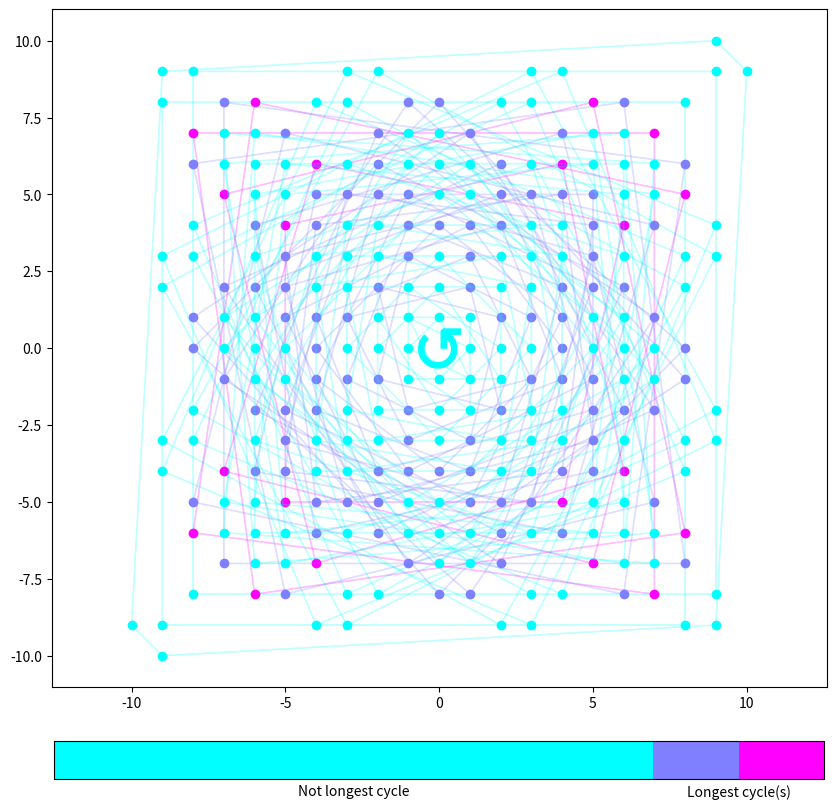

Reproduce this figure in Python.
#!/usr/bin/env python3
import numpy as np
import matplotlib
matplotlib.use('Agg') # is this necessary?
from matplotlib import pyplot as plt
import matplotlib.colors as mcolors
import matplotlib.cm as cm
import matplotlib.patches as mpatches
import matplotlib as mpl

def discrete_sine_poly(d):
    '''
    Returns a function representing the trig-approximating polynomial of odd degree d>=3, defined for
    abs(x) <= (d+5)/2.
    
    If abs(x) > (d+5)/2, then the function representing the polynomial returns None.
    '''
    if d%2 == 0:
        raise ValueError("degree d must be odd!")
    
    def p(x):
        if abs(x) > (d+5)//2:
            return None # Outside defined range
        
        val = [0,1,1,0,-1,-1][x%6]

        if d%4 == 3: # Flip if d requires it
            val = -val
        
        if x == (d+3)/2:
            val+=1
        elif x == -(d+3)/2:
            val-=1
        elif x == (d+5)/2:
            val+=(d+2)
        elif x == -(d+5)/2:
            val-=(d+2)

        return val
    return p

def henon(p,X,x_coeff=-1):
    '''
    Given a polynomial p and X = (x,y), returns the vector (y,x_coeff*x + p(y)).

    If p(y) returns None, then this function also returns None.
    '''
    result = p(X[1])
    if result == None: # If the polynomial is not defined here, return None.
        return None
    
    return [X[1],x_coeff*X[0]+p(X[1])]

def trace_pt(p,X,escape_radius,x_coeff=-1):
    '''
    Returns the periodic orbit of a point X = (x,y) under iteration of the Henon map (x,y) -> (y,x_coeff*x + p(y)).
    Does not include the first point again.
    
    If the point is not part of a periodic cycle, returns an empty list.
    
    Parameters:
        p (function): The polynomial. Should be defined on relevant integer values.
        X (2-tuple): The starting point.
        escape_radius (int): If the point iterates outside the box of radius escape_radius, then return [].
        x_coeff (int): (Default: -1) The Henon map is (x,y) -> (y,x_coeff*x + p(y)).
    '''
    orbit = []
    while X not in orbit:
        orbit.append(X)
        X = henon(p,X,x_coeff=x_coeff)
        
        if X == None:
            return []
        if abs(X[0])>escape_radius or abs(X[1])>escape_radius:
            return []
    return orbit

def plot_orbit(orbit,colour_parameter,figure_scale,colour_style="DEFAULT"):
    '''
    Plots a given periodic cycle on the currently open figure, given some parameters.

    Parameters:
        orbit (list/tuple): The periodic cycle to plot, including each element in order, once.
                            A 2-cycle should have a list of length 2, for example.
        colour_parameter (int): A value which works together with colour_style to 
                                determine the colour to plot with. See colour_style.
        figure_scale (int): The larger this is, the smaller the circlular arrow that represents a fixed point is.
        colour_style (str): (default: "DEFAULT") Options to choose the colour of the plot.
            "DEFAULT": A collection of arbitrary colours.
            "PARAMETER": Using the cool cmap in matplotlib. 0 to 255.
    '''
    if colour_style == "DEFAULT":
        # initialise the colours
        colours=["navy","mediumblue","slateblue","blueviolet","indigo","mediumorchid","thistle","plum","magenta","deeppink","crimson","lightpink","salmon","red","brown","maroon","saddlebrown","peru","sandybrown","lightsalmon","darkorange","goldenrod","gold","khaki","y","olive","olivedrab","yellowgreen","chartreuse", "limegreen", "g", "seagreen","mediumaquamarine","lightseagreen","teal","c","aqua","deepskyblue","lightskyblue","steelblue"]
        colours = [colours[3*i%len(colours)] for i in range(0,len(colours))] # shuffle so that they're not too close
        col = colours[colour_parameter % len(colours)]         # pick the corresponding colour
    if colour_style == "PARAMETER":
        col = cm.cool(colour_parameter)

    if len(orbit) == 1:     # this must be a fixed point
        plt.plot(orbit[0][0],orbit[0][1],marker=r'$\circlearrowleft$',ms=30/figure_scale,color = col)
    else:
        xs = [orbit[i][0] for i in range(len(orbit))]
        ys = [orbit[i][1] for i in range(len(orbit))]
        plt.scatter(xs,ys,color = col)              # plots the individual vertices
        orbit.append(orbit[0])
        for k in range(len(orbit)-1):
            plt.arrow(orbit[k][0],orbit[k][1],orbit[k+1][0]-orbit[k][0],orbit[k+1][1]-orbit[k][1],width=.01,color = col,alpha =0.2)         # plots an arrow between two consecutive iterates

def find_longest_cycle_length(p,escape_radius,check_radius,x_coeff=-1):
    '''
    Returns the length of the longest periodic cycle of the Henon map (x,y) -> (y,x_coeff*x + p(y)).
    Checks only periodic cycles starting within the box of radius check_radius, and entirely contained within the box
        escape_radius.
    
    Parameters:
        p (function): The polynomial associated with the Henon map
        escape_radius (int): If the point iterates outside the box of radius escape_radius, then assume it escapes.
        check_radius (int): The box to check for periodic cycles.
        x_coeff (int): (Default: -1) The Henon map is (x,y) -> (y,x_coeff*x + p(y)).
    '''

    found_points = []
    largest_orbit_size = 0

    for x_tocheck in range(-check_radius,check_radius):
        for y_tocheck in range(-check_radius,check_radius):
            if [x_tocheck,y_tocheck] in found_points:
                continue
            else:
                orbit = trace_pt(p,[x_tocheck,y_tocheck],escape_radius,x_coeff=x_coeff)
                if len(orbit) == 0:
                    continue
                #print(orbit)
                found_points.extend(orbit)
                if len(orbit) > largest_orbit_size:
                    #print(orbit)
                    largest_orbit_size = len(orbit)
    return largest_orbit_size

def create_henon_graphic(p,escape_radius,check_radius
                         ,figure_name="output"
                         ,figure_title=""
                         ,figure_size=10
                         ,reference_box_size=0
                         ,colour_style="DEFAULT"
                         ,x_coeff=-1):
    '''
    Plot all periodic cycles of the Henon map (x,y) -> (y,x_coeff*x + p(y)),
    checking the orbits of all points in a box of radius check_radius,
    and assuming all points outside of a box of radius escape_radius are not periodic (i.e. escape).
    
    Parameters:
        p (function): The polynomial associated with the Henon map
        escape_radius (int): If the point iterates outside the box of radius escape_radius, then assume it escapes.
        check_radius (int): The box to check for periodic cycles.
        figure_name (str): (Default: "output") The name of the file to save the figure to (extension is assumed to be .png)
        figure_title (str): (Default: "") The title of the figure (shown on the plot). By default, this is empty.
        figure_size (int): (Default: 10) The size of the figure
        reference_box_size (int): (Default: 0) The size of the reference box to draw. If the value is 0, then don't draw a reference box.
        colour_style (str): (default: "DEFAULT") Options to choose the colour of the plot.
            "DEFAULT": A collection of arbitrary colours.
            "LENGTH": The colour of each cycle is determined by its length, with the longest cycle being magenta and a 1-cycle being cyan.
            "LONGEST": The colour of each cycle is determined by whether it is the longest cycle or not. 
                       Ties are handled by colouring a single cycle in pink, and the rest in purple.
        x_coeff (int): (Default: -1) The Henon map is (x,y) -> (y,x_coeff*x + p(y)).
    '''

    found_points = []        # store all the vertices whose orbits we've already plotted
    fig,ax = plt.subplots(figsize = (figure_size,figure_size))

    if reference_box_size>0: # Draw the reference box
        xs = [-reference_box_size,-reference_box_size,reference_box_size,reference_box_size,-reference_box_size]     
        ys = [-reference_box_size,reference_box_size,reference_box_size,-reference_box_size,-reference_box_size]
        plt.plot(xs,ys,"--",color = "grey")

    if colour_style == "LENGTH" or "LONGEST":
        longest_cycle = find_longest_cycle_length(p,escape_radius,check_radius,x_coeff=x_coeff)
    if colour_style == "LONGEST":
        exceptional_cycle_already_plotted = False

    count = 0
    for i in range(-check_radius,check_radius+1):    
        for j in range(-check_radius,check_radius+1):        # iterate through all the points
            if [i,j] in found_points: continue            # only iterate if we haven't plotted already, to reduce computation
            
            orbit = trace_pt(p,[i,j],escape_radius,x_coeff=x_coeff)     # get the orbit by tracing the point
            if len(orbit) == 0: continue
            #print(orbit)
            found_points.extend(orbit)          # add each iterate to the list of plotted vertices
            if colour_style == "DEFAULT":
                plot_orbit(orbit,count,figure_scale=check_radius/figure_size)       # plot the orbit    
            elif colour_style == "LENGTH":
                colour_param = round((len(orbit)-1)/longest_cycle*255)
                plot_orbit(orbit,colour_param,figure_scale=check_radius/figure_size,colour_style="PARAMETER")
            elif colour_style == "LONGEST":
                if len(orbit) == longest_cycle:
                    if exceptional_cycle_already_plotted:
                        colour_param = 127
                    else:
                        colour_param = 255
                        exceptional_cycle_already_plotted = True
                else:
                    colour_param = 0
                plot_orbit(orbit,colour_param,figure_scale=check_radius/figure_size,colour_style="PARAMETER")
            count += 1                   # for count-based colour styles

    # plot formatting:
    
    if colour_style == "LENGTH":
        cmap = mpl.cm.cool
        norm = mpl.colors.Normalize(vmin=1, vmax=longest_cycle)
        fig.colorbar(mpl.cm.ScalarMappable(norm=norm, cmap=cmap),ax=ax
                 ,location='bottom', label='Length of cycle', ticks=[1,longest_cycle]
                 ,fraction=0.05, pad=0.07
                 )
    elif colour_style == "LONGEST":
        cmap = mpl.cm.cool
        bounds = [1, 8, 9, 10]
        norm = mpl.colors.BoundaryNorm(bounds, cmap.N)

        cbar = fig.colorbar(mpl.cm.ScalarMappable(norm=norm, cmap=cmap)
                    ,ax=ax, location='bottom', spacing='proportional'
                    ,fraction=0.05, pad=0.07)
        cbar.ax.tick_params(length=0)
        cbar.set_ticks(ticks=[1,4.5,8,9,10],labels=["","Not longest cycle","","Longest cycle(s)",""])


    plt.axis('equal')
    if figure_title != "":
        plt.title(figure_title)
    plt.savefig(figure_name)
    plt.close()

def make_your_own_function(values,index_start): 
    '''
    Define a function that takes specified values at consecutive integers starting at index_start.

    Parameters:
        values (list): The values to take at each consecutive integer starting at index_start.
        index_start (int): The first integer to define the function at.
    '''
    def p(x):
        if x-index_start<0 or x-index_start>=len(values):
            #print("Outside function range!")
            return None
        return values[x-index_start]
    return p

def count_cycle_lengths(p,escape_radius,check_radius,x_coeff=-1):
    '''
    Returns a dictionary, which counts the number of periodic cycles of each cycle length, of the Henon map
    (x,y) -> (y,x_coeff*x + p(y)).

    Parameters: 
        p (function): The polynomial associated with the Henon map
        escape_radius (int): If the point iterates outside the box of radius escape_radius, then assume it escapes.
        check_radius (int): The box to check for periodic cycles.
        x_coeff (int): (Default: -1) The Henon map is (x,y) -> (y,x_coeff*x + p(y)).
    '''
    found_points = []
    lengths = {}
    for x_tocheck in range(-check_radius,check_radius):
        for y_tocheck in range(-check_radius,check_radius):
            if [x_tocheck,y_tocheck] in found_points:
                continue
            else:
                orbit = trace_pt(p,[x_tocheck,y_tocheck],escape_radius,x_coeff=x_coeff)
                orbit_length = len(orbit)
                if orbit_length == 0:
                    continue
                #print(orbit)
                if orbit_length not in lengths:
                    lengths[orbit_length] = 1
                else:
                    lengths[orbit_length] += 1
                
                found_points.extend(orbit)
    lengths = {a:b for a,b in sorted(lengths.items())}
    return lengths

def count_preper(p,radius,x_coeff):
    '''
    Returns the total number of integer periodic points of the Henon map (x,y) -> (y,x_coeff*x + p(y))
    within the box of the specified radius.
    
    Parameters:
        p (function): The polynomial associated with the Henon map
        radius (int): The box to check for preperiodic points.
        x_coeff (int): (Default: -1) The Henon map is (x,y) -> (y,x_coeff*x + p(y)).
    '''
    found_points = []

    for x_tocheck in range(-radius,radius):
        for y_tocheck in range(-radius,radius):
            if [x_tocheck,y_tocheck] in found_points:
                continue
            else:
                orbit = trace_pt(p,[x_tocheck,y_tocheck],radius,x_coeff=x_coeff)
                if len(orbit) == 0:
                    continue
                #print(orbit)
                found_points.extend(orbit)
    found_points = [list(tupl) for tupl in {tuple(item) for item in found_points }]   # sanity check, ensures no duplicates     
    return len(found_points)

def shift_poly_in_x(shift,poly):       
    '''
    Shifts the given function to the right, returning poly(x-shift).

    Parameters:
        shift (int): The distance to shift the function by.
        poly (function): The function to shift.
    '''
    def new_poly(x):
        return poly(x-shift)
    return new_poly

def next_list_lexicographic_order(input_list,min_entry,max_entry): 
    '''
    Returns the next list by alphabetic order. VIVIAN PLEASE CLARIFY WHAT THIS IS, I'M A BIT CONFUSED.
    '''
    if min(input_list) >= max_entry:
        return
    elif input_list[0] == max_entry:
        return [min_entry]+next_list_lexicographic_order(input_list[1:],min_entry,max_entry)
    else:
        input_list[0] += 1
        return input_list

def list_of_differences(input_list):
    new_list = [0]*(len(input_list)-1)
    for i in range(len(new_list)):
        new_list[i] = input_list[i+1]-input_list[i]
    return new_list

def find_degree_of_interpolating_polynomial(list_of_values):
    if list_of_values == []: return 0
    if max(list_of_values) == min(list_of_values):
        return 0
    else:
        return 1 + find_degree_of_interpolating_polynomial(list_of_differences(list_of_values))

def print_longest_cycles(f_min,f_max,x_min,x_max,desired_degree):
    '''
    Prints the longest cycles of the Henon map (x,y) -> (y,x_coeff*x + p(y)) for all polynomials p with degree <= desired_degree.

    Searches amongs polynomials p taking integer values between f_min and f_max on the integers between x_min and x_max.

    Parameters:
        f_min (int): The minimum value that the polynomial can take on the given range.
        f_max (int): The maximum value that the polynomial can take on the given range.
        x_min (int): The first integer to interpolate the function at.
        x_max (int): The last integer to interpolate the function at.
    '''
    f_range = f_max-f_min+1
    x_range = x_max-x_min+1
    a = [f_min]*(x_range)

    biggest = -1

    count = 0
    count2 = 0

    print("range of f:",f_min,f_max)
    print("range of x:",x_min,x_max)
    print("desired degree: <=",desired_degree)
    print("printing max cycle found as we go")
    print("----------")
    print("looking at "+str((f_range)**(x_range))+" values")

    while a != None:
        count2 += 1
        if count2 % 1000000 == 0:
            print(count2)
        poly = make_your_own_function(a,x_min)
        
        if find_degree_of_interpolating_polynomial(a) > desired_degree:
            a = next_list_lexicographic_order(a,f_min,f_max)
            continue

        current = find_longest_cycle_length(poly,max(abs(x_min),abs(x_max)),max(abs(x_min),abs(x_max)))
        if current >= biggest:
            biggest=current
            count += 1
            print(count,a,current,find_degree_of_interpolating_polynomial(a))
        a = next_list_lexicographic_order(a,f_min,f_max)
        
        
    print(count)

def new_family_poly1(d):
    '''
    Returns the polynomial of degree d in New Family 1

    Parameters:
        d (int): The degree of the polynomial.
    '''
    roughly_half = (d-1)//2
    list_of_values = ([1]*(roughly_half)+[0])*2
    #print(list_of_values)
    return make_your_own_function(list_of_values,-roughly_half)

def new_family_poly2(d): # for odd d
    '''
    Returns the polynomial of degree d in New Family 2, for odd d.

    Parameters:
        d (int): The degree of the polynomial. Should be odd.
    '''
    roughly_half = (d-1)//2
    list_of_values = ([1]*(roughly_half)+[0])*2
    list_of_values[-2] = -1
    #print(list_of_values)
    return make_your_own_function(list_of_values,-roughly_half)

def new_family_poly3(d): # for even d
    '''
    Returns the polynomial of degree d in New Family 3, for even d.

    Parameters:
        d (int): The degree of the polynomial. Should be even.
    '''
    list_of_values = [0]*(d+1)
    list_of_values[0] = 1
    list_of_values[d//2] = 1
    list_of_values[d//2 + 1] = 1
    return make_your_own_function(list_of_values,-(d//2))

def new_family_poly(d,family_index):
    '''
    Returns the polynomial of degree d in the New Family given by family_index.
    
    Parameters:
        d (int): The degree of the polynomial.
        family_index (int): The index of the New Family. Should be 1, 2 or 3.
    '''
    if family_index == 1:
        return new_family_poly1(d)
    elif family_index == 2:
        return new_family_poly2(d)
    elif family_index == 3:
        return new_family_poly3(d)
    else:
        print("family_index must be 1, 2 or 3")
        return None

d = 15
create_henon_graphic(discrete_sine_poly(d),escape_radius=(d+5)//2,check_radius=(d+5)//2,figure_name="output",colour_style="LONGEST",figure_size=10)
